The GitHub repository luriahc/ssds-2025 contains a labelled image folder "ssds-2025" with 44 categories: Admiralty, Ang Mo Kio, Bukit Panjang, Bukit Timah, Buona Vista, Changi, Choa Chu Kang Central, Choa Chu Kang South, Clementi, East Coast Parkway, Jurong Island, Jurong Pier, Jurong West, Kent Ridge, Kranji Reservoir, Lim Chu Kang, Lower Peirce Reservoir, Macritchie Reservoir, Mandai, Marina Barrage, Marine Parade, Newton, Nicoll Highway, Pasir Panjang, Pasir Ris Central, Pasir Ris West, Paya Lebar, Pulau Ubin, Punggol, Queenstown, Seletar, Sembawang, Sentosa Island, Simei, Somerset Road, Tai Seng, Tanjong Katong, Tengah, Toa Payoh, Tuas, Tuas South, Ulu Pandan, Upper Peirce Reservoir, Whampoa. Examples follow, each with its label.

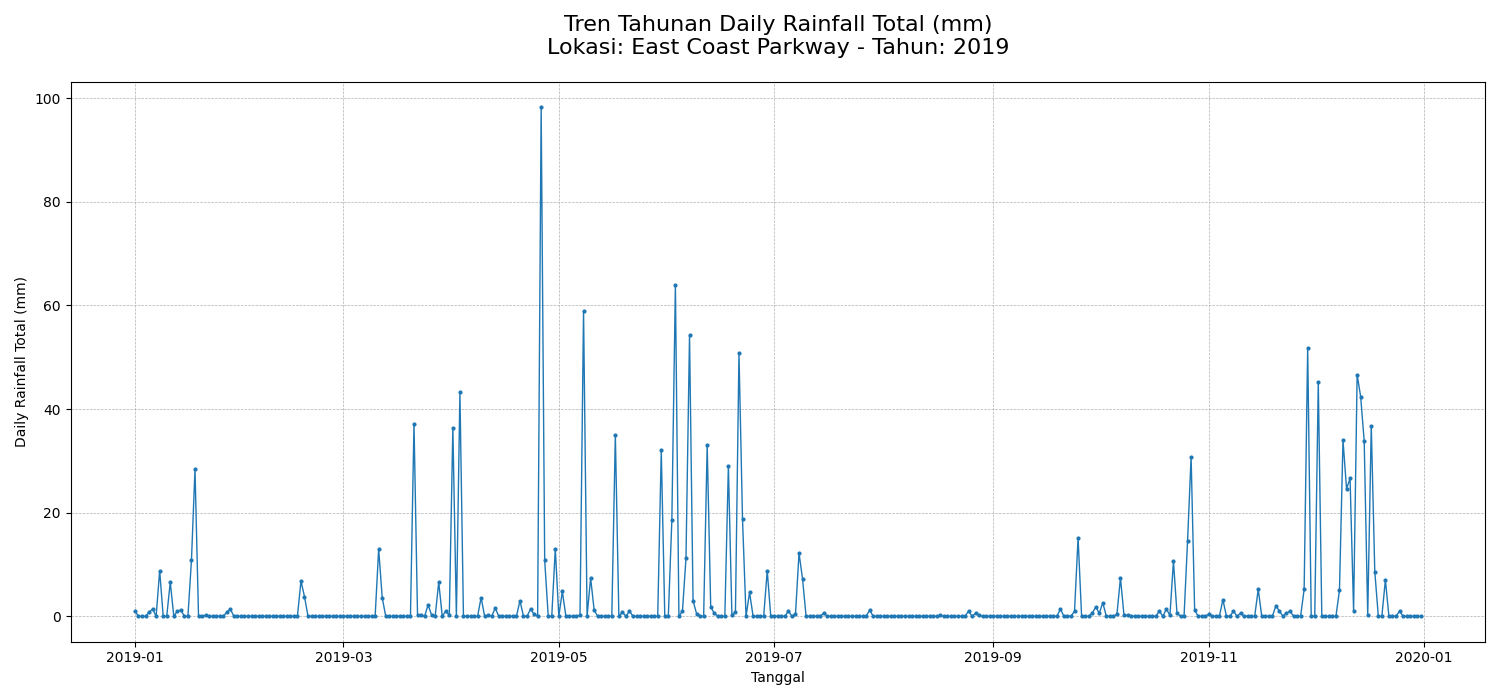
Label: East Coast Parkway

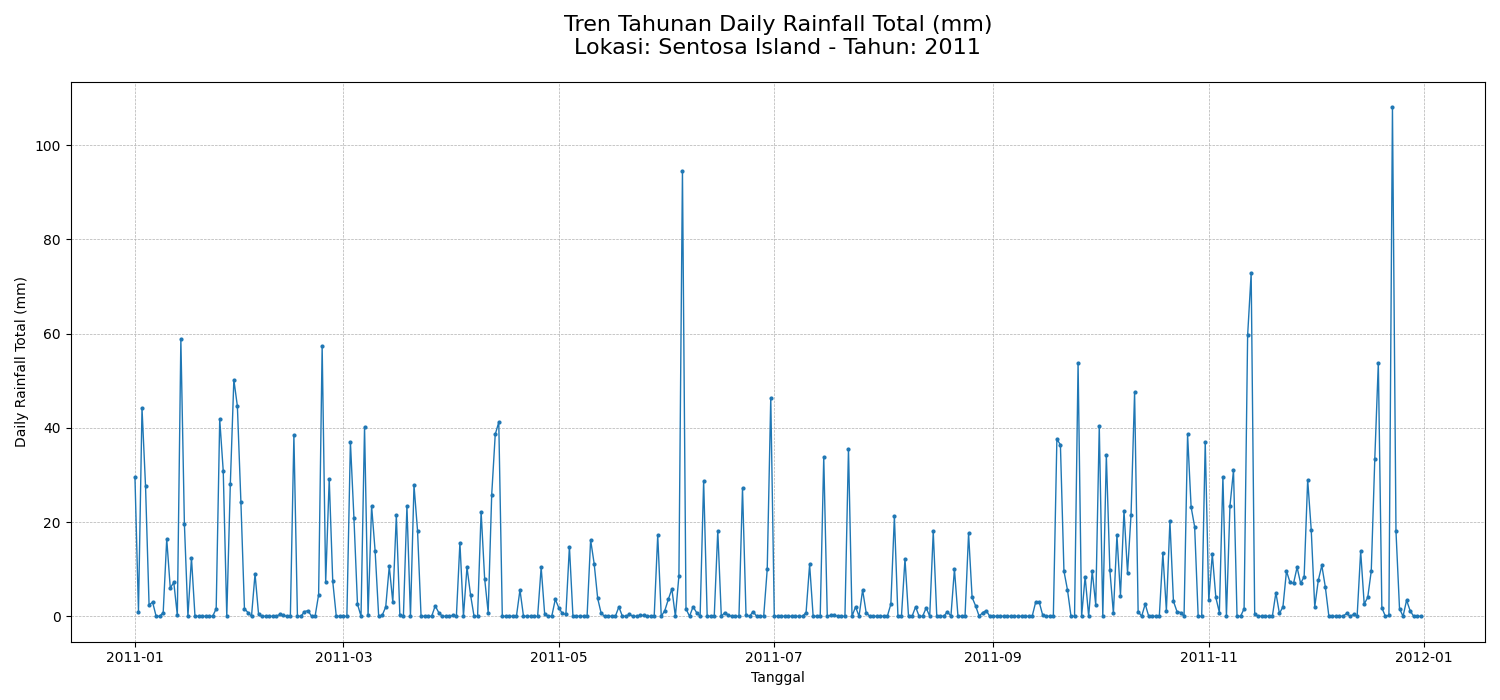
Label: Sentosa Island

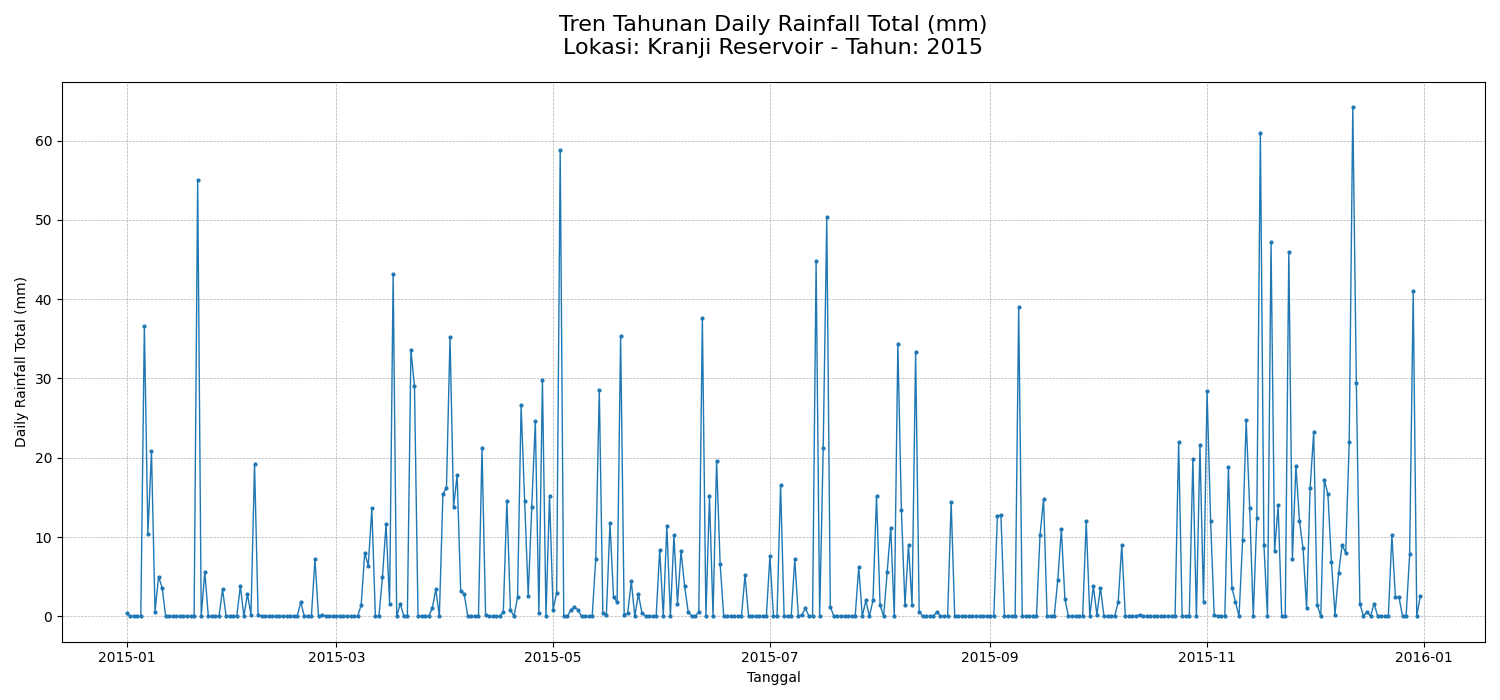
Label: Kranji Reservoir

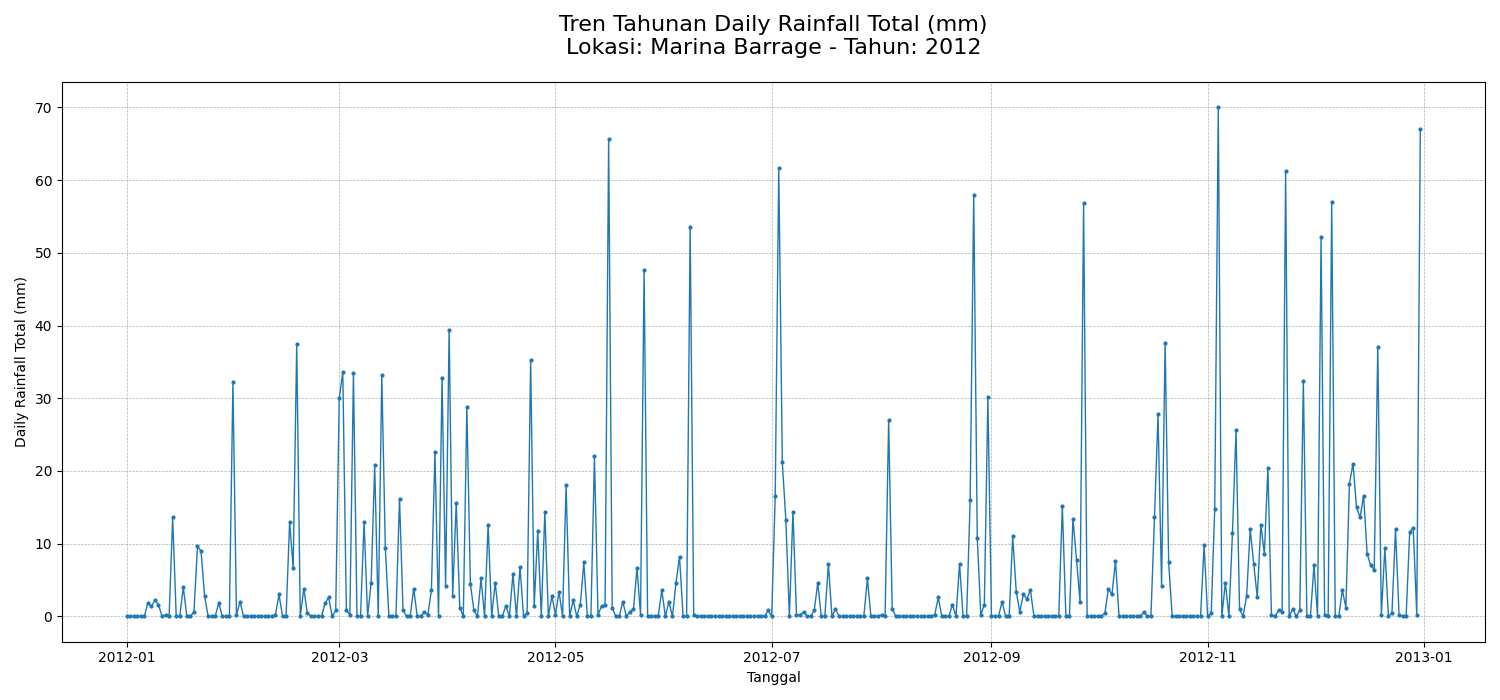
Label: Marina Barrage

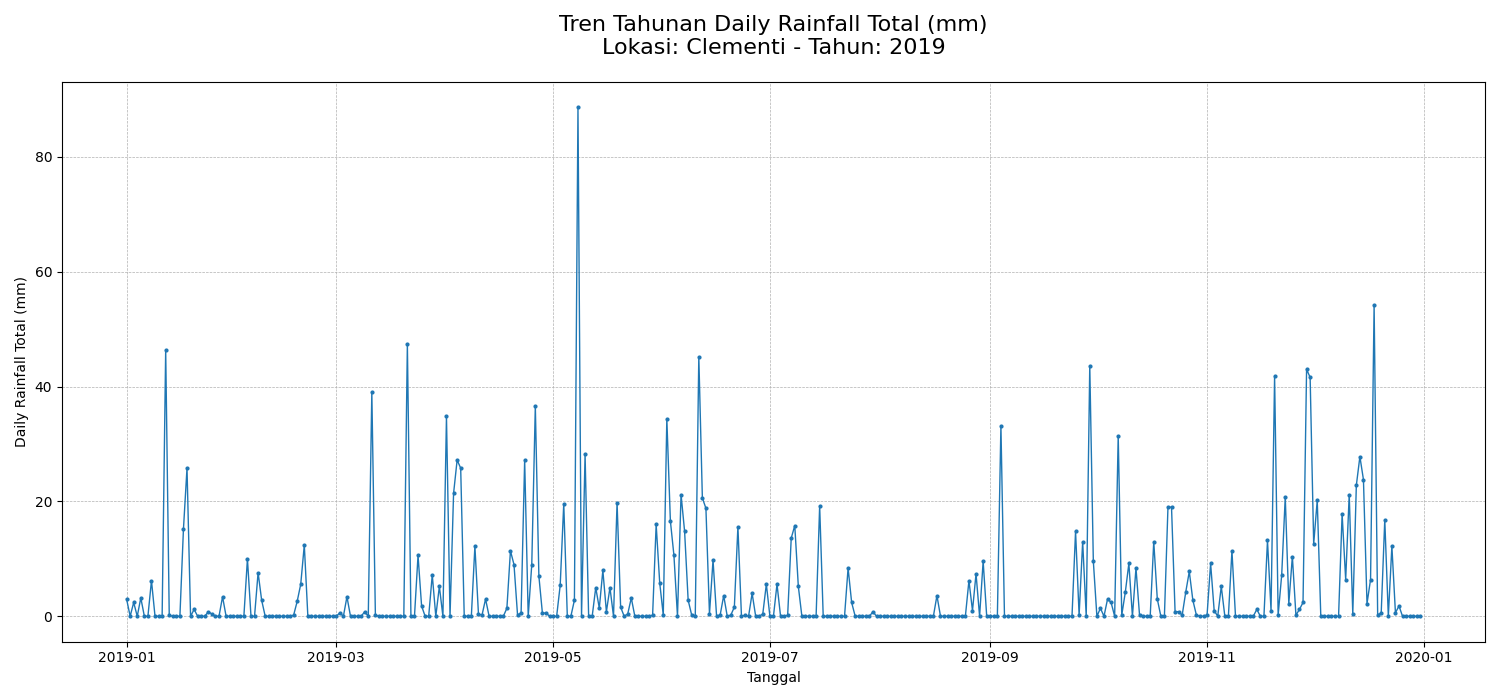
Label: Clementi

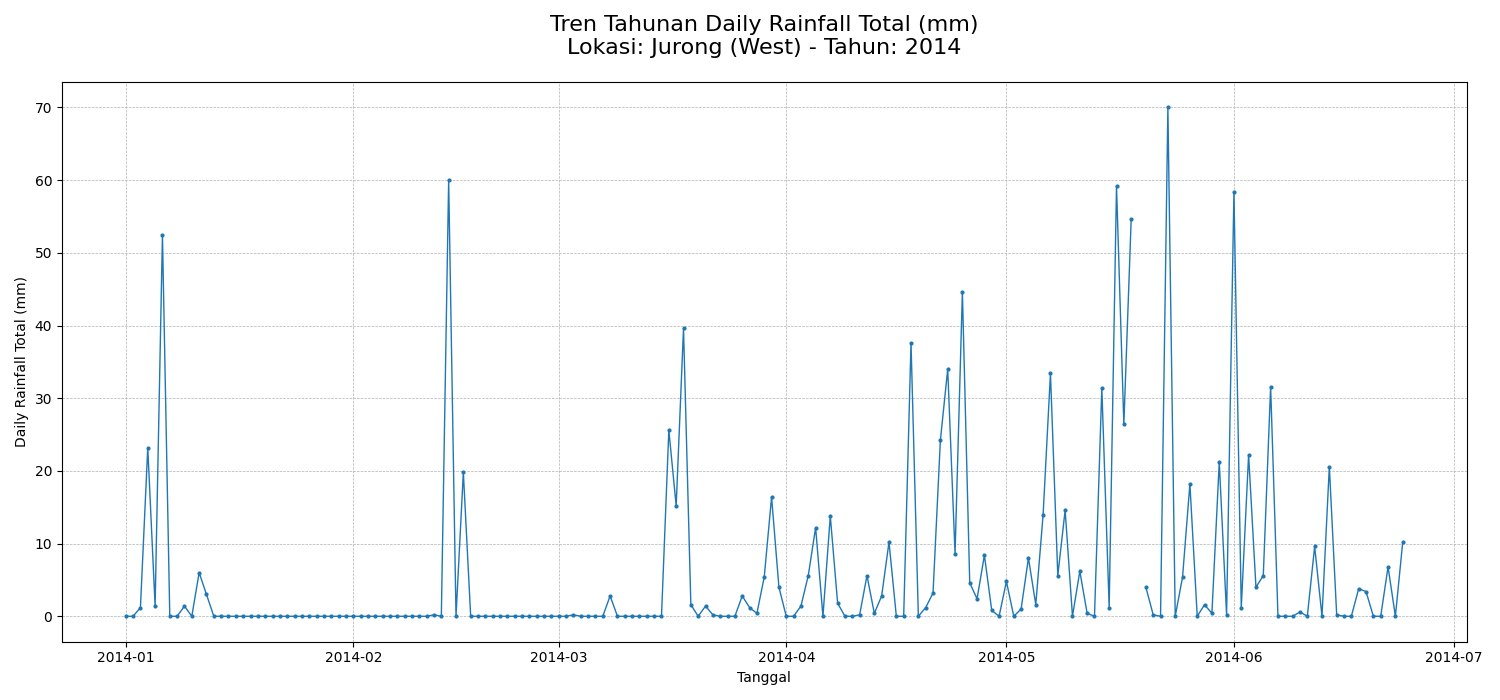
Label: Jurong West
